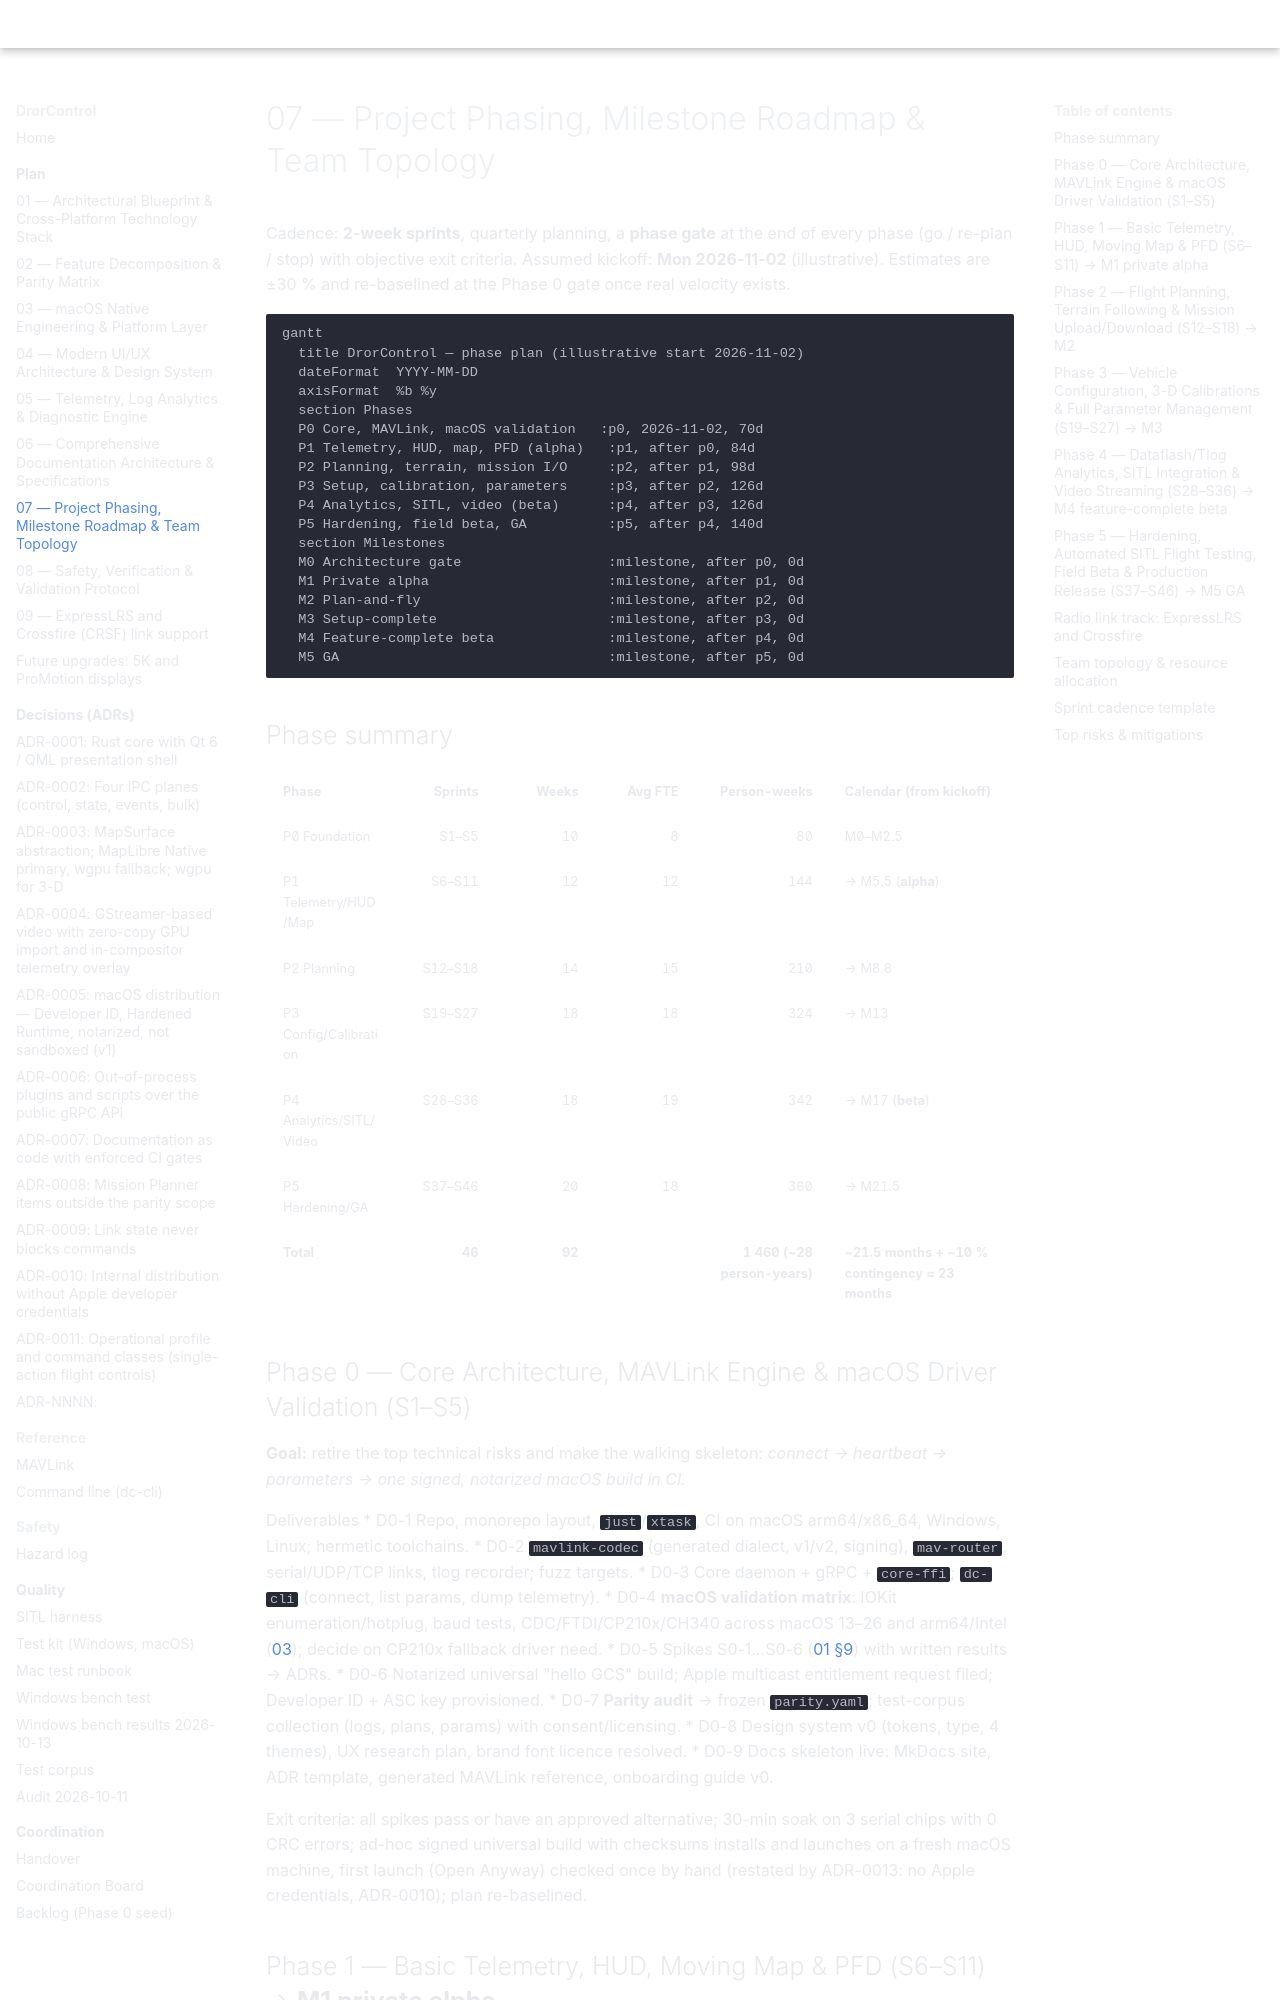

repository: djdanou-cloud/drorcontrol · page: plan/07-roadmap-team/index.html · generator: mkdocs

# 07 — Project Phasing, Milestone Roadmap & Team Topology

Cadence: **2-week sprints**, quarterly planning, a **phase gate** at the end of every phase (go / re-plan / stop) with objective exit criteria. Assumed kickoff: **Mon 2026-11-02** (illustrative). Estimates are ±30 % and re-baselined at the Phase 0 gate once real velocity exists.

```mermaid
gantt
  title DrorControl — phase plan (illustrative start 2026-11-02)
  dateFormat  YYYY-MM-DD
  axisFormat  %b %y
  section Phases
  P0 Core, MAVLink, macOS validation   :p0, 2026-11-02, 70d
  P1 Telemetry, HUD, map, PFD (alpha)   :p1, after p0, 84d
  P2 Planning, terrain, mission I/O     :p2, after p1, 98d
  P3 Setup, calibration, parameters     :p3, after p2, 126d
  P4 Analytics, SITL, video (beta)      :p4, after p3, 126d
  P5 Hardening, field beta, GA          :p5, after p4, 140d
  section Milestones
  M0 Architecture gate                  :milestone, after p0, 0d
  M1 Private alpha                      :milestone, after p1, 0d
  M2 Plan-and-fly                       :milestone, after p2, 0d
  M3 Setup-complete                     :milestone, after p3, 0d
  M4 Feature-complete beta              :milestone, after p4, 0d
  M5 GA                                 :milestone, after p5, 0d
```

## Phase summary

| Phase | Sprints | Weeks | Avg FTE | Person-weeks | Calendar (from kickoff) |
|-------|--------:|------:|--------:|-------------:|-------------------------|
| P0 Foundation | S1–S5 | 10 | 8 | 80 | M0–M2.5 |
| P1 Telemetry/HUD/Map | S6–S11 | 12 | 12 | 144 | → M5.5 (**alpha**) |
| P2 Planning | S12–S18 | 14 | 15 | 210 | → M8.8 |
| P3 Config/Calibration | S19–S27 | 18 | 18 | 324 | → M13 |
| P4 Analytics/SITL/Video | S28–S36 | 18 | 19 | 342 | → M17 (**beta**) |
| P5 Hardening/GA | S37–S46 | 20 | 18 | 360 | → M21.5 |
| **Total** | **46** | **92** | | **1 460 (~28 person-years)** | **~21.5 months + ~10 % contingency ≈ 23 months** |

## Phase 0 — Core Architecture, MAVLink Engine & macOS Driver Validation (S1–S5)
**Goal:** retire the top technical risks and make the walking skeleton: *connect → heartbeat → parameters → one signed, notarized macOS build in CI.*

Deliverables
* D0-1 Repo, monorepo layout, `just`/`xtask`, CI on macOS arm64/x86_64, Windows, Linux; hermetic toolchains.
* D0-2 `mavlink-codec` (generated dialect, v1/v2, signing), `mav-router`, serial/UDP/TCP links, tlog recorder; fuzz targets.
* D0-3 Core daemon + gRPC + `core-ffi`; `dc-cli` (connect, list params, dump telemetry).
* D0-4 **macOS validation matrix**: IOKit enumeration/hotplug, baud tests, CDC/FTDI/CP210x/CH340 across macOS 13–26 and arm64/Intel ([03](03-macos-platform.md)); decide on CP210x fallback driver need.
* D0-5 Spikes S0-1…S0-6 ([01 §9](01-architecture.md)) with written results → ADRs.
* D0-6 Notarized universal "hello GCS" build; Apple multicast entitlement request filed; Developer ID + ASC key provisioned.
* D0-7 **Parity audit** → frozen `parity.yaml`; test-corpus collection (logs, plans, params) with consent/licensing.
* D0-8 Design system v0 (tokens, type, 4 themes), UX research plan, brand font licence resolved.
* D0-9 Docs skeleton live: MkDocs site, ADR template, generated MAVLink reference, onboarding guide v0.

Exit criteria: all spikes pass or have an approved alternative; 30-min soak on 3 serial chips with 0 CRC errors; ad-hoc signed universal build with checksums installs and launches on a fresh macOS machine, first launch (Open Anyway) checked once by hand (restated by ADR-0013: no Apple credentials, ADR-0010); plan re-baselined.
